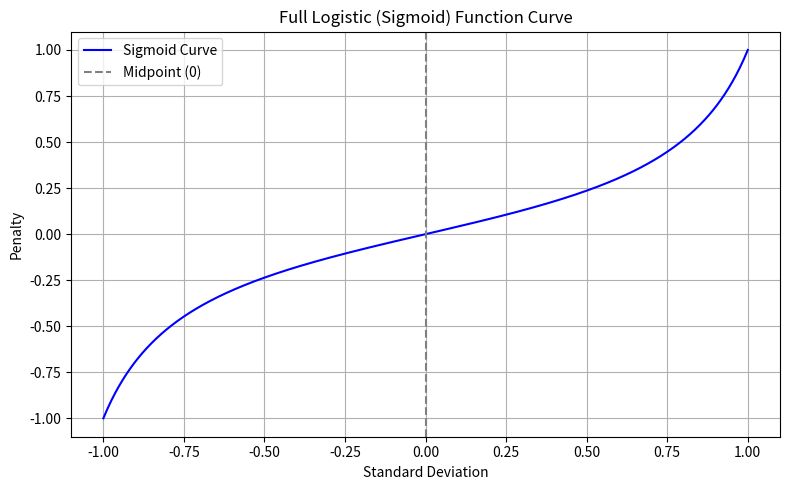

Write Python code to recreate this figure.
import numpy as np
import matplotlib.pyplot as plt

def logistic(x, alpha=10, midpoint=0.1):
    return np.tan(x*(np.pi/2.5)) / np.tan(np.pi/2.5)


# Extended X-axis range
x = np.linspace(-1, 1, 500)
y = logistic(x, alpha=8, midpoint=0.45)
plt.figure(figsize=(8, 5))
plt.plot(x, y, label='Sigmoid Curve', color='blue')
plt.axvline(0, color='gray', linestyle='--', label='Midpoint (0)')
plt.title('Full Logistic (Sigmoid) Function Curve')
plt.xlabel('Standard Deviation')
plt.ylabel('Penalty')
plt.grid(True)
plt.legend()
plt.tight_layout()
plt.show()
